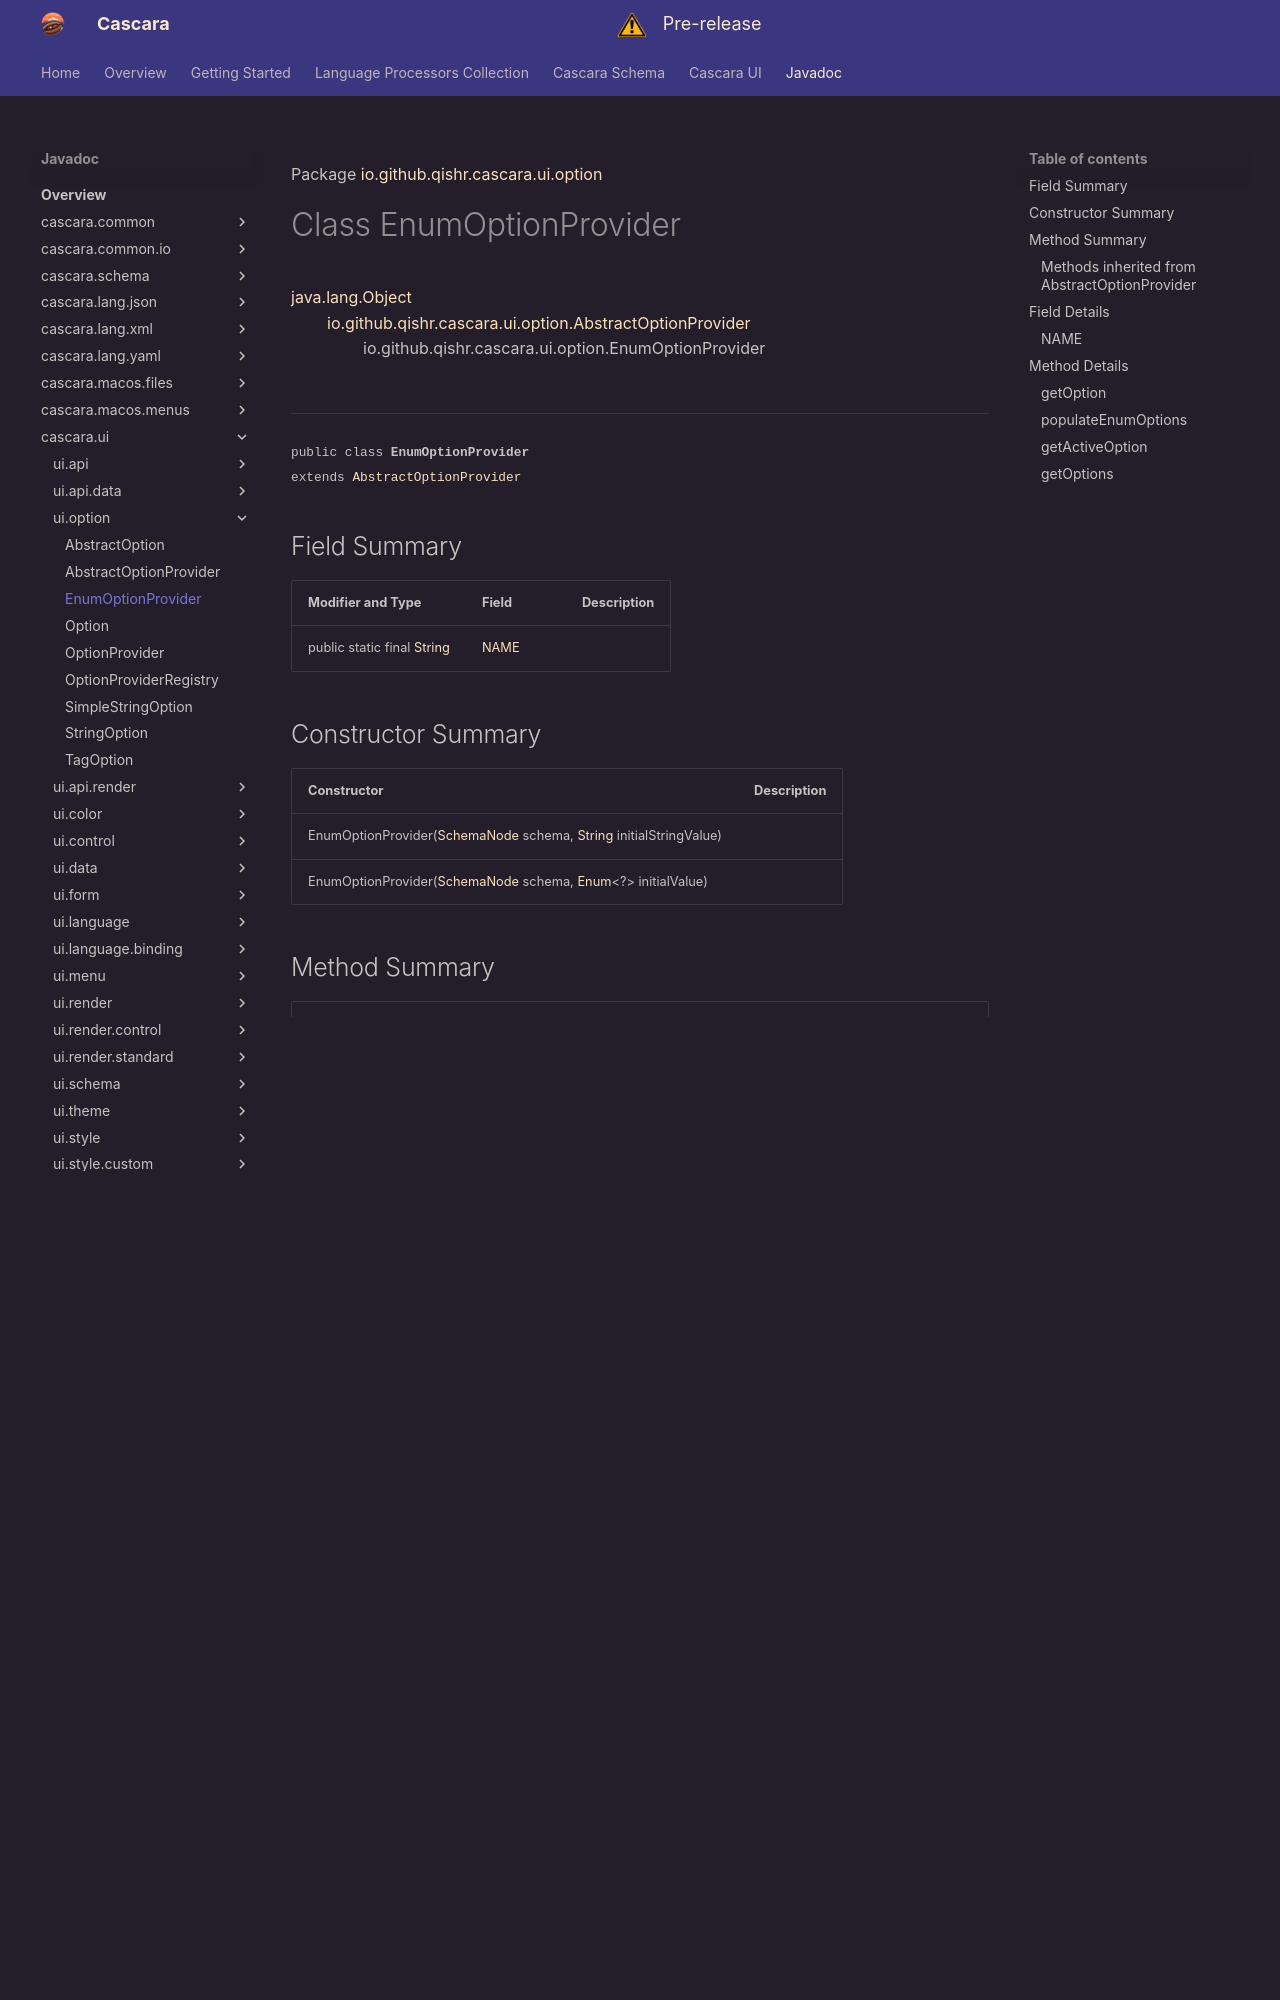

repository: qishr/qishr.github.io · page: javadoc/latest/cascara.ui/io/github/qishr/cascara/ui/option/EnumOptionProvider/index.html · generator: mkdocs

Package [io.github.qishr.cascara.ui.option](index.md)

# Class EnumOptionProvider
[java.lang.Object](https://docs.oracle.com/en/java/javase/24/docs/api/java.base/java/lang/Object.html)<br/>
        [io.github.qishr.cascara.ui.option.AbstractOptionProvider](../../../../../../io/github/qishr/cascara/ui/option/AbstractOptionProvider.md)<br/>
                io.github.qishr.cascara.ui.option.EnumOptionProvider<br/>
<br/>

----

<span style="font-family: monospace; font-size: 80%;">public class __EnumOptionProvider__<br/>extends [AbstractOptionProvider](../../../../../../io/github/qishr/cascara/ui/option/AbstractOptionProvider.md)
</span>


## Field Summary

| Modifier and Type                                                                                                | Field         | Description |
|------------------------------------------------------------------------------------------------------------------|---------------|-------------|
| public static final [String](https://docs.oracle.com/en/java/javase/24/docs/api/java.base/java/lang/String.html) | [NAME](#name) |             |



## Constructor Summary

| Constructor                                                                                                                                                                                                                                          | Description |
|------------------------------------------------------------------------------------------------------------------------------------------------------------------------------------------------------------------------------------------------------|-------------|
| EnumOptionProvider([SchemaNode](../../../../../../../cascara.schema/io/github/qishr/cascara/schema/structure/SchemaNode.md) schema, [String](https://docs.oracle.com/en/java/javase/24/docs/api/java.base/java/lang/String.html) initialStringValue) |             |
| EnumOptionProvider([SchemaNode](../../../../../../../cascara.schema/io/github/qishr/cascara/schema/structure/SchemaNode.md) schema, [Enum](https://docs.oracle.com/en/java/javase/24/docs/api/java.base/java/lang/Enum.html)<?> initialValue)        |             |



## Method Summary

| Modifier and Type                                                                               | Method                                                                                                                                                                                                                                                                                                                                                                                                                                                   | Description |
|-------------------------------------------------------------------------------------------------|----------------------------------------------------------------------------------------------------------------------------------------------------------------------------------------------------------------------------------------------------------------------------------------------------------------------------------------------------------------------------------------------------------------------------------------------------------|-------------|
| public [Option](../../../../../../io/github/qishr/cascara/ui/option/Option.md)                  | [getOption](#getoption)([Enum](https://docs.oracle.com/en/java/javase/24/docs/api/java.base/java/lang/Enum.html)<?> enumValue)                                                                                                                                                                                                                                                                                                                           |             |
| public static [Option](../../../../../../io/github/qishr/cascara/ui/option/Option.md)           | [populateEnumOptions](#populateenumoptions)([List](https://docs.oracle.com/en/java/javase/24/docs/api/java.base/java/util/List.html)<[Option](../../../../../../io/github/qishr/cascara/ui/option/Option.md)> options, [SchemaNode](../../../../../../../cascara.schema/io/github/qishr/cascara/schema/structure/SchemaNode.md) schema, [String](https://docs.oracle.com/en/java/javase/24/docs/api/java.base/java/lang/String.html) initialValueString) |             |
| public [Option](../../../../../../io/github/qishr/cascara/ui/option/Option.md)                  | [getActiveOption](#getactiveoption)([Map](https://docs.oracle.com/en/java/javase/24/docs/api/java.base/java/util/Map.html)<[String](https://docs.oracle.com/en/java/javase/24/docs/api/java.base/java/lang/String.html), [Property](https://openjfx.io/javadoc/25/javafx.base/javafx/beans/property/Property.html)<?>> contextData, [String](https://docs.oracle.com/en/java/javase/24/docs/api/java.base/java/lang/String.html) parameter)              |             |
| public [List](https://docs.oracle.com/en/java/javase/24/docs/api/java.base/java/util/List.html) | [getOptions](#getoptions)([Map](https://docs.oracle.com/en/java/javase/24/docs/api/java.base/java/util/Map.html)<[String](https://docs.oracle.com/en/java/javase/24/docs/api/java.base/java/lang/String.html), [Property](https://openjfx.io/javadoc/25/javafx.base/javafx/beans/property/Property.html)<?>> contextData, [String](https://docs.oracle.com/en/java/javase/24/docs/api/java.base/java/lang/String.html) parameter)                        |             |


### Methods inherited from [AbstractOptionProvider](../../../../../../io/github/qishr/cascara/ui/option/AbstractOptionProvider.md)

addListener, getName, getSchemaType, getSchemaFormat, initialize, removeListener, getContentType, getServiceProperties, getRenderer


## Field Details

### NAME

<span style="font-family: monospace; font-size: 80%;">public static final [String](https://docs.oracle.com/en/java/javase/24/docs/api/java.base/java/lang/String.html) __NAME__</span>



**See Also:**


[Constant Field Values](../../../../../../constant-values.md)



---


## Method Details

### getOption

<span style="font-family: monospace; font-size: 80%;">public [Option](../../../../../../io/github/qishr/cascara/ui/option/Option.md) __getOption__([Enum](https://docs.oracle.com/en/java/javase/24/docs/api/java.base/java/lang/Enum.html)<?> enumValue)</span>




---
